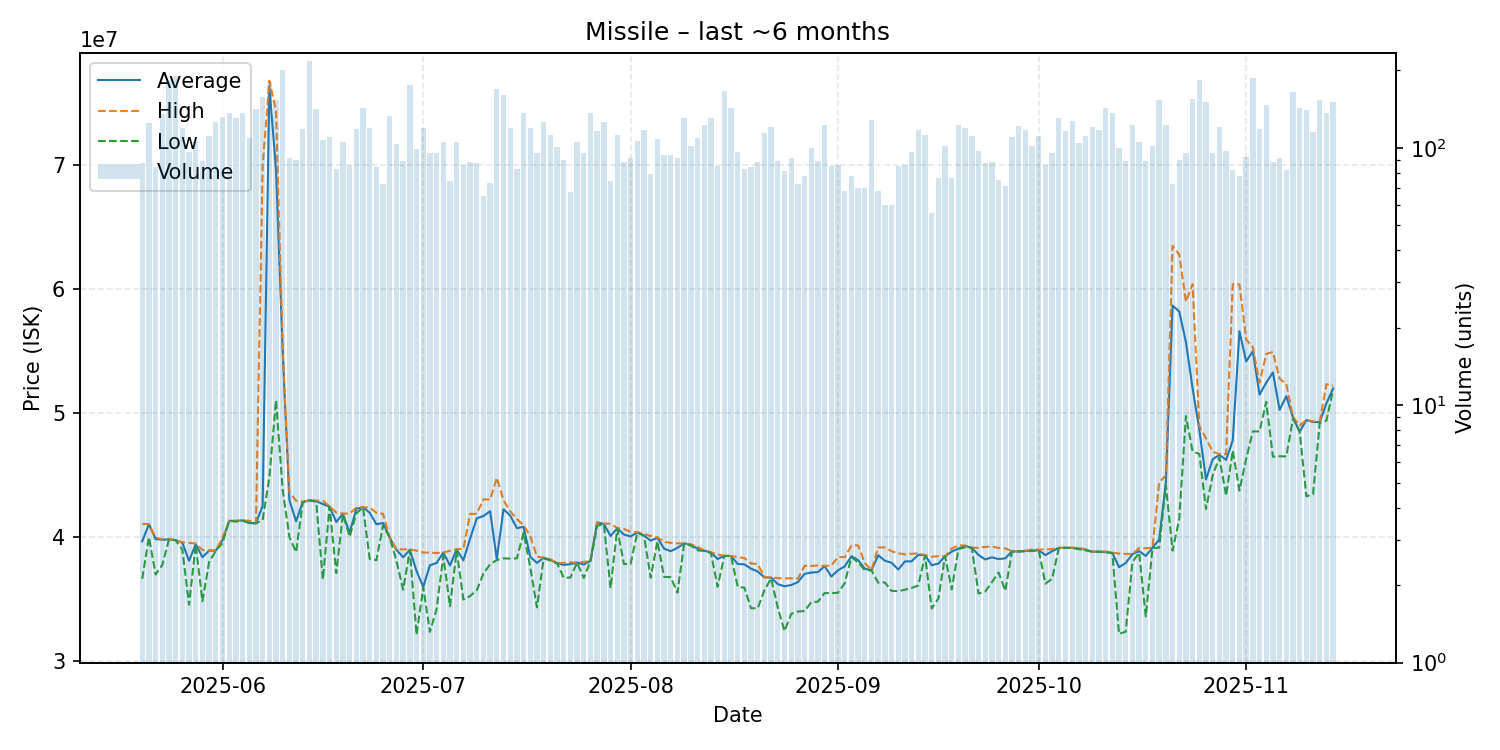

The data file committed next to this chart (first rows):
date, average, highest, lowest, order_count, volume
2025-05-20, 39673471, 41080000, 36650000, 74, 87
2025-05-21, 41050000, 41060000, 40000000, 86, 125
2025-05-22, 39856905, 39990000, 37000000, 70, 84
2025-05-23, 39800000, 39830000, 37770000, 90, 135
2025-05-24, 39830000, 39860000, 39820000, 127, 184
2025-05-25, 39770000, 39770000, 39750000, 132, 190
2025-05-26, 39560000, 39590000, 39000000, 98, 119
2025-05-27, 38107500, 39560000, 34560000, 81, 96
2025-05-28, 39440000, 39490000, 39420000, 94, 106
2025-05-29, 38390337, 38980000, 34840000, 84, 89
2025-05-30, 38920000, 38930000, 38000000, 89, 111
2025-05-31, 38920000, 38920000, 38910000, 89, 126
2025-06-01, 39760000, 39990000, 39530000, 110, 132
2025-06-02, 41330000, 41330000, 41320000, 96, 137
2025-06-03, 41300000, 41340000, 41270000, 94, 130
2025-06-04, 41360000, 41360000, 41350000, 89, 136
2025-06-05, 41150000, 41330000, 41130000, 89, 109
2025-06-06, 41130000, 41150000, 41120000, 123, 141
2025-06-07, 42540000, 69890000, 41390000, 122, 157
2025-06-08, 76370000, 76810000, 44810000, 139, 180
2025-06-09, 69610000, 74390000, 51060000, 90, 153
2025-06-10, 54950000, 55000000, 43790000, 117, 201
2025-06-11, 42995495, 43630000, 40010000, 80, 91
2025-06-12, 41278889, 42940000, 38800000, 76, 90
2025-06-13, 42850000, 42860000, 42820000, 103, 118
2025-06-14, 42980000, 42980000, 42970000, 122, 218
2025-06-15, 42910000, 42950000, 42860000, 97, 142
2025-06-16, 42680000, 42950000, 36605000, 92, 107
2025-06-17, 42470000, 42490000, 42460000, 89, 110
2025-06-18, 41229398, 42000000, 37110000, 69, 83
2025-06-19, 41890000, 41910000, 41860000, 84, 105
2025-06-20, 40355349, 41910000, 40040000, 70, 86
2025-06-21, 42290000, 42380000, 41920000, 101, 118
2025-06-22, 42420000, 42430000, 42400000, 98, 143
2025-06-23, 41980000, 42385000, 38260000, 92, 119
2025-06-24, 41050595, 41975000, 38150000, 72, 84
2025-06-25, 41149167, 41890000, 40990000, 66, 72
2025-06-26, 39960000, 39970000, 39960000, 87, 133
2025-06-27, 38990000, 39000000, 38090000, 73, 103
2025-06-28, 38390674, 39030000, 35770000, 80, 89
2025-06-29, 38990000, 39020000, 38950000, 124, 175
2025-06-30, 37286364, 38925000, 32130000, 87, 99
2025-07-01, 36000000, 38770000, 35980000, 111, 119
2025-07-02, 37744000, 38760000, 32370000, 77, 95
2025-07-03, 37930421, 38730000, 34200000, 74, 95
2025-07-04, 38760000, 38770000, 38490000, 93, 105
2025-07-05, 37722973, 38910000, 34430000, 68, 74
2025-07-06, 39020000, 39040000, 38930000, 99, 105
2025-07-07, 38141163, 39050000, 34980000, 69, 86
2025-07-08, 39872500, 41880000, 35260000, 71, 88
2025-07-09, 41524713, 41890000, 35715000, 61, 87
2025-07-10, 41715231, 43060000, 37080000, 63, 65
2025-07-11, 42101507, 43040000, 37820000, 68, 73
2025-07-12, 38240000, 44790000, 38160000, 96, 169
2025-07-13, 42260000, 42990000, 38300000, 97, 160
2025-07-14, 41750000, 42100000, 38280000, 71, 119
2025-07-15, 40734940, 41470000, 38300000, 65, 83
2025-07-16, 40840000, 40970000, 40365000, 86, 137
2025-07-17, 38430000, 40085000, 37570000, 77, 119
2025-07-18, 37930105, 38440000, 34350000, 71, 95
... 119 more rows
